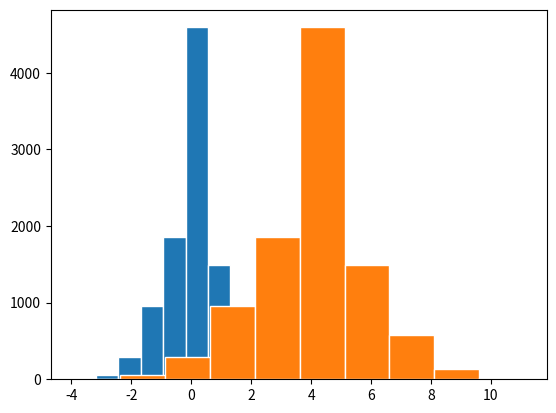

Here is the Python script that generated this plot:
import numpy as np
import matplotlib.pyplot as plt

#### create uniform distribution u~U(0,1)
N = 10000
x = np.zeros(N+1)
y = np.zeros(N+1)
z = np.zeros(N+1)

u = np.zeros(N)
v = np.zeros(N)
w = np.zeros(N)

x[0] = 10
y[0] = 111
z[0] = 19

a1 = 117
a2 = 118
a3 = 111

m1 = 2**31-1
m2 = 2**29-1
m3 = 2**33-1

c = 0

for i in range(0,N):
    x[i+1] = (a1*x[i]+c)%m1
    y[i+1] = (a2*y[i]+c)%m2
    z[i+1] = (a3*z[i]+c)%m3
    
    u[i] = x[i+1]/m1
    v[i] = y[i+1]/m2
    w[i] = z[i+1]/m3
    
#### generator acceptance-rejection from Exp(1)
e = np.zeros(N)
I = np.zeros(N)
op = np.zeros(N)
lam = 1

#### Standard normal distribution X~N(0,1)
for i in range(0,N):
    e[i] = -np.log(v[i])
    if w[i]<=0.5:
        I[i] = 1
    if u[i]<=np.exp(-((e[i]-1)**2)/2):
        op[i] = (1-2*I[i])*e[i]

#### Normal distribution X~N(a,b) a = mean b = standard deviasion
o = []
a = 4
b = 2
for i in range(0,N):
    o.append(op[i]*b+a)
      
plt.hist(op,ec='white')
plt.show()

plt.hist(o,ec='white')
plt.show()

    
    
    
    
    
